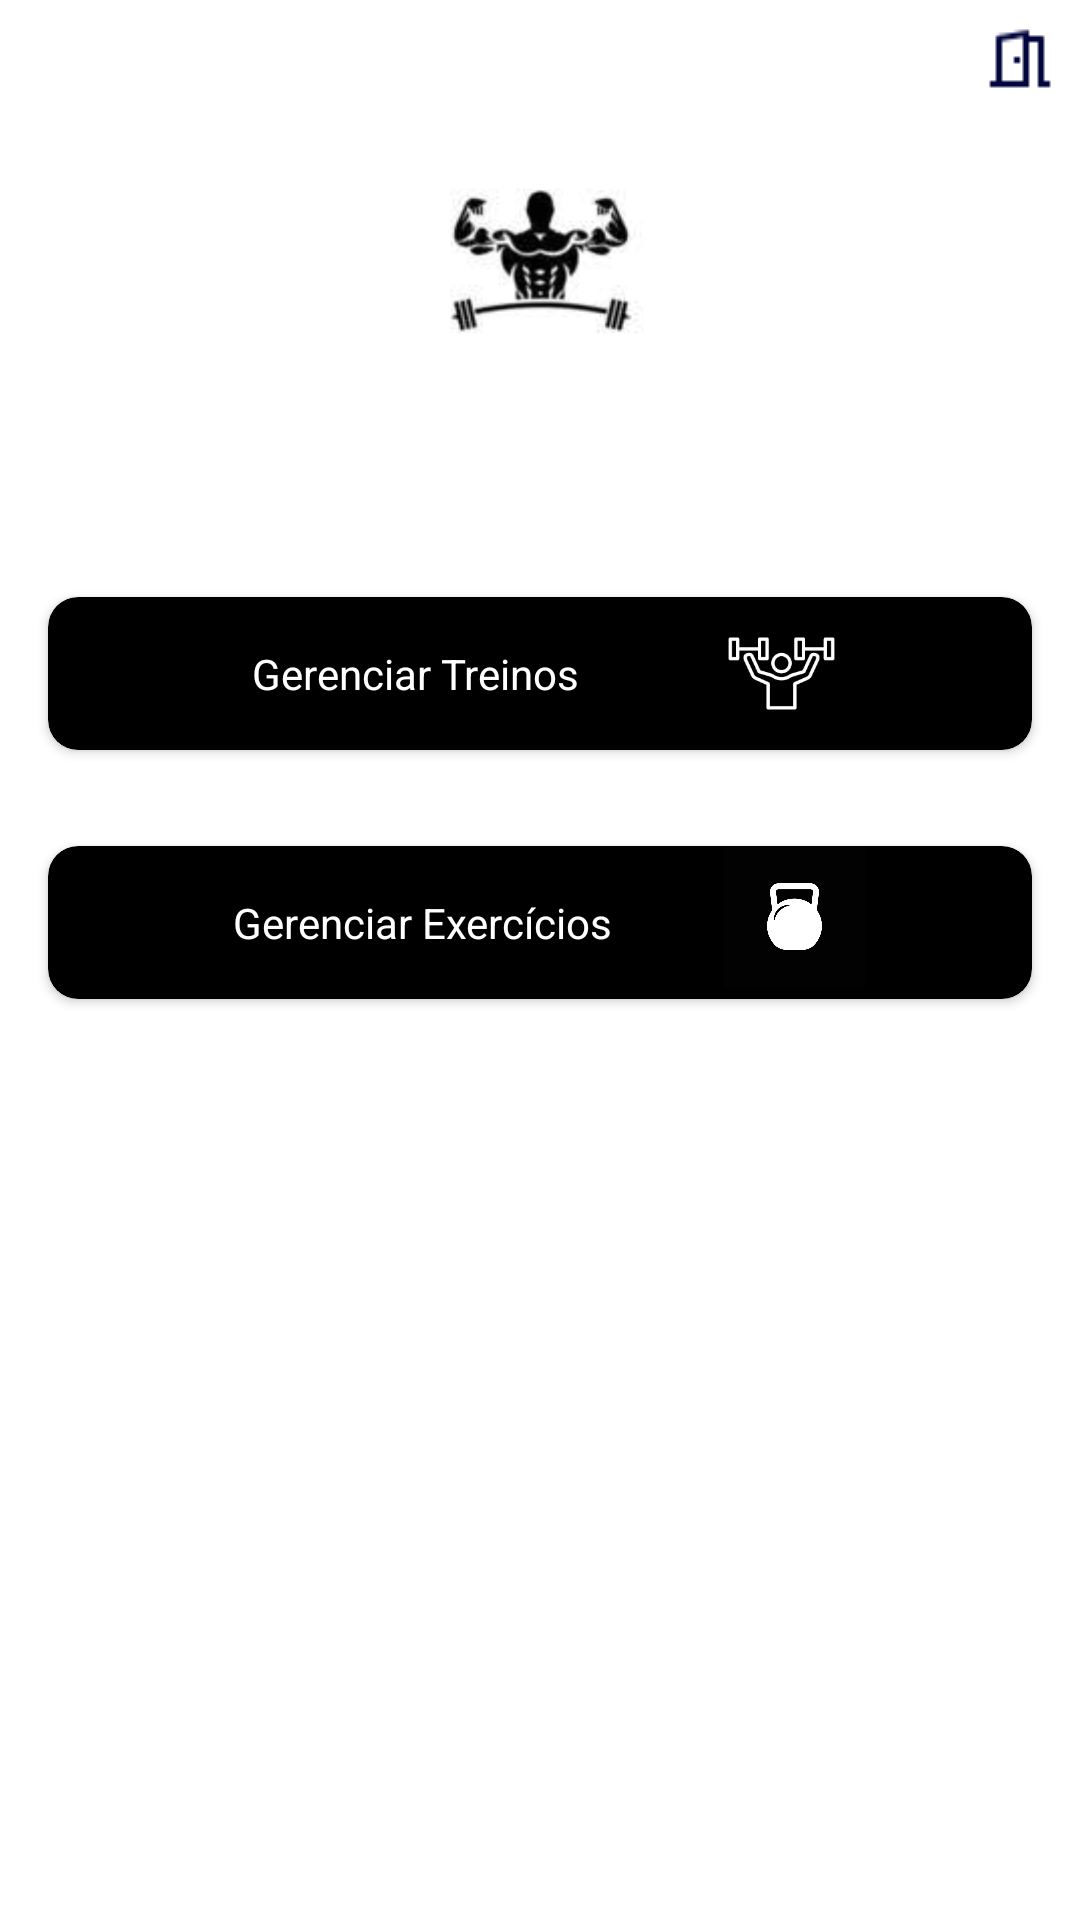

Write the Android layout XML for this screen, with the resource values it uses.
<!-- AndroidManifest.xml: application theme Theme.GymProject -->
<!-- res/layout/activity_main.xml -->
<?xml version="1.0" encoding="utf-8"?>
<androidx.constraintlayout.widget.ConstraintLayout xmlns:android="http://schemas.android.com/apk/res/android"
    xmlns:app="http://schemas.android.com/apk/res-auto"
    xmlns:tools="http://schemas.android.com/tools"
    android:layout_width="match_parent"
    android:layout_height="match_parent"
    tools:context="br.com.gymproject.ui.MainActivity">

    <ImageView
        android:id="@+id/imageView2"
        android:layout_width="428dp"
        android:layout_height="134dp"
        android:layout_marginTop="20dp"
        app:layout_constraintEnd_toEndOf="parent"
        app:layout_constraintStart_toStartOf="parent"
        app:layout_constraintTop_toTopOf="parent"
        app:srcCompat="@drawable/academy" />

    <androidx.cardview.widget.CardView
        android:id="@+id/cardViewWorkouts"
        android:layout_width="0dp"
        android:layout_height="wrap_content"
        android:layout_marginStart="16dp"
        android:layout_marginTop="45dp"
        android:layout_marginEnd="16dp"
        android:backgroundTint="@color/black"
        app:cardCornerRadius="10dp"
        app:layout_constraintEnd_toEndOf="parent"
        app:layout_constraintStart_toStartOf="parent"
        app:layout_constraintTop_toBottomOf="@+id/imageView2">

        <androidx.constraintlayout.widget.ConstraintLayout
            android:layout_width="match_parent"
            android:layout_height="wrap_content">

            <ImageView
                android:id="@+id/imageView3"
                android:layout_width="47dp"
                android:layout_height="47dp"
                android:layout_marginTop="2dp"
                android:layout_marginEnd="16dp"
                android:layout_marginBottom="2dp"
                android:src="@drawable/train"
                app:layout_constraintBottom_toBottomOf="parent"
                app:layout_constraintEnd_toEndOf="parent"
                app:layout_constraintStart_toEndOf="@+id/textView8"
                app:layout_constraintTop_toTopOf="parent" />

            <TextView
                android:id="@+id/textView8"
                android:layout_width="wrap_content"
                android:layout_height="wrap_content"
                android:layout_marginStart="24dp"
                android:layout_marginTop="16dp"
                android:layout_marginBottom="16dp"
                android:text="Gerenciar Treinos"
                android:textColor="@color/white"
                app:layout_constraintBottom_toBottomOf="parent"
                app:layout_constraintEnd_toStartOf="@+id/imageView3"
                app:layout_constraintStart_toStartOf="parent"
                app:layout_constraintTop_toTopOf="parent" />

        </androidx.constraintlayout.widget.ConstraintLayout>

    </androidx.cardview.widget.CardView>


    <androidx.cardview.widget.CardView
        android:id="@+id/cardViewExercise"
        android:layout_width="0dp"
        android:layout_height="wrap_content"
        android:layout_marginStart="16dp"
        android:layout_marginTop="32dp"
        android:layout_marginEnd="16dp"
        android:backgroundTint="@color/black"
        app:cardCornerRadius="10dp"
        app:layout_constraintEnd_toEndOf="parent"
        app:layout_constraintHorizontal_bias="0.0"
        app:layout_constraintStart_toStartOf="parent"
        app:layout_constraintTop_toBottomOf="@+id/cardViewWorkouts">

        <androidx.constraintlayout.widget.ConstraintLayout
            android:layout_width="match_parent"
            android:layout_height="wrap_content">

            <ImageView
                android:id="@+id/imageView4"
                android:layout_width="47dp"
                android:layout_height="47dp"
                android:layout_marginEnd="18dp"
                android:layout_marginBottom="4dp"
                android:src="@drawable/exercicetrain"
                app:layout_constraintBottom_toBottomOf="parent"
                app:layout_constraintEnd_toEndOf="parent"
                app:layout_constraintStart_toEndOf="@+id/textView9"
                app:layout_constraintTop_toTopOf="parent" />

            <TextView
                android:id="@+id/textView9"
                android:layout_width="wrap_content"
                android:layout_height="wrap_content"
                android:layout_marginStart="24dp"
                android:layout_marginTop="16dp"
                android:layout_marginBottom="16dp"
                android:text="Gerenciar Exercícios"
                android:textColor="@color/white"
                app:layout_constraintBottom_toBottomOf="parent"
                app:layout_constraintEnd_toStartOf="@+id/imageView4"
                app:layout_constraintStart_toStartOf="parent"
                app:layout_constraintTop_toTopOf="parent" />

        </androidx.constraintlayout.widget.ConstraintLayout>

    </androidx.cardview.widget.CardView>

    <ImageButton
        android:id="@+id/btnExit"
        android:layout_width="0dp"
        android:layout_height="wrap_content"
        android:layout_marginTop="8dp"
        android:layout_marginEnd="8dp"
        android:background="@color/white"
        app:layout_constraintEnd_toEndOf="parent"
        app:layout_constraintTop_toTopOf="parent"
        app:srcCompat="@drawable/doorexit" />

</androidx.constraintlayout.widget.ConstraintLayout>
<!-- resources referenced by this layout -->
<resources>
  <!-- drawable academy: jpeg bitmap (drawable, 2492 bytes) -->
  <!-- drawable doorexit: png bitmap (drawable, 314 bytes) -->
  <!-- drawable exercicetrain: jpg bitmap (drawable, 11402 bytes) -->
  <!-- drawable train: png bitmap (drawable, 3582 bytes) -->
  <style name="Theme.GymProject" parent="Theme.MaterialComponents.DayNight.DarkActionBar">
          
          <item name="colorPrimary">@color/purple_500</item>
          <item name="colorPrimaryVariant">@color/purple_700</item>
          <item name="colorOnPrimary">@color/white</item>
          
          <item name="colorSecondary">@color/teal_200</item>
          <item name="colorSecondaryVariant">@color/teal_700</item>
          <item name="colorOnSecondary">@color/black</item>
          
          <item name="android:statusBarColor">?attr/colorPrimaryVariant</item>
          
      </style>
  <!-- not gathered from this repository: default colours our renderer supplied (Android Studio template values) -->
  <color name="purple_500">#FF6200EE</color>
  <color name="purple_700">#FF3700B3</color>
  <color name="teal_200">#FF03DAC5</color>
  <color name="teal_700">#FF018786</color>
  <color name="black">#FF000000</color>
  <color name="white">#FFFFFFFF</color>
</resources>
